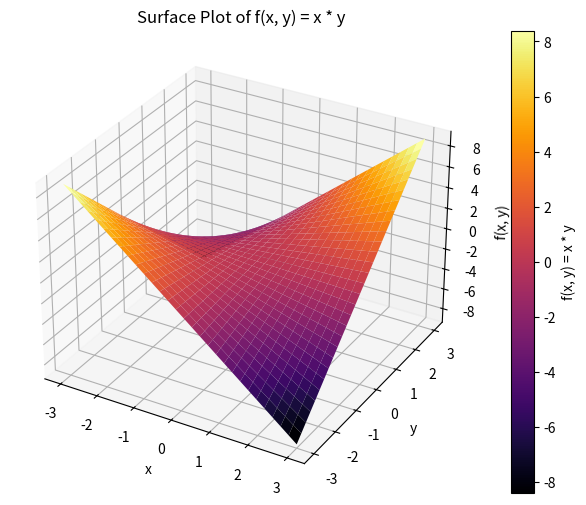

Generate this figure with matplotlib:
import numpy as np
import matplotlib.pyplot as plt

def plot_funtion():
    x = np.linspace(-3, 3, 30)
    y = np.linspace(-3, 3, 30)
    X,Y = np.meshgrid(x,y)

    Z = X * Y
    fig= plt.figure(figsize =(10,6))
    ax = fig.add_subplot(111, projection='3d')

    surf = ax.plot_surface(X, Y, Z, cmap='inferno', edgecolor='none')
    fig.colorbar(surf, ax=ax, label='f(x, y) = x * y')

    ax.set_xlabel('x')
    ax.set_ylabel('y')
    ax.set_zlabel('f(x, y)')
    ax.set_title('Surface Plot of f(x, y) = x * y')

    plt.show()

plot_funtion()







